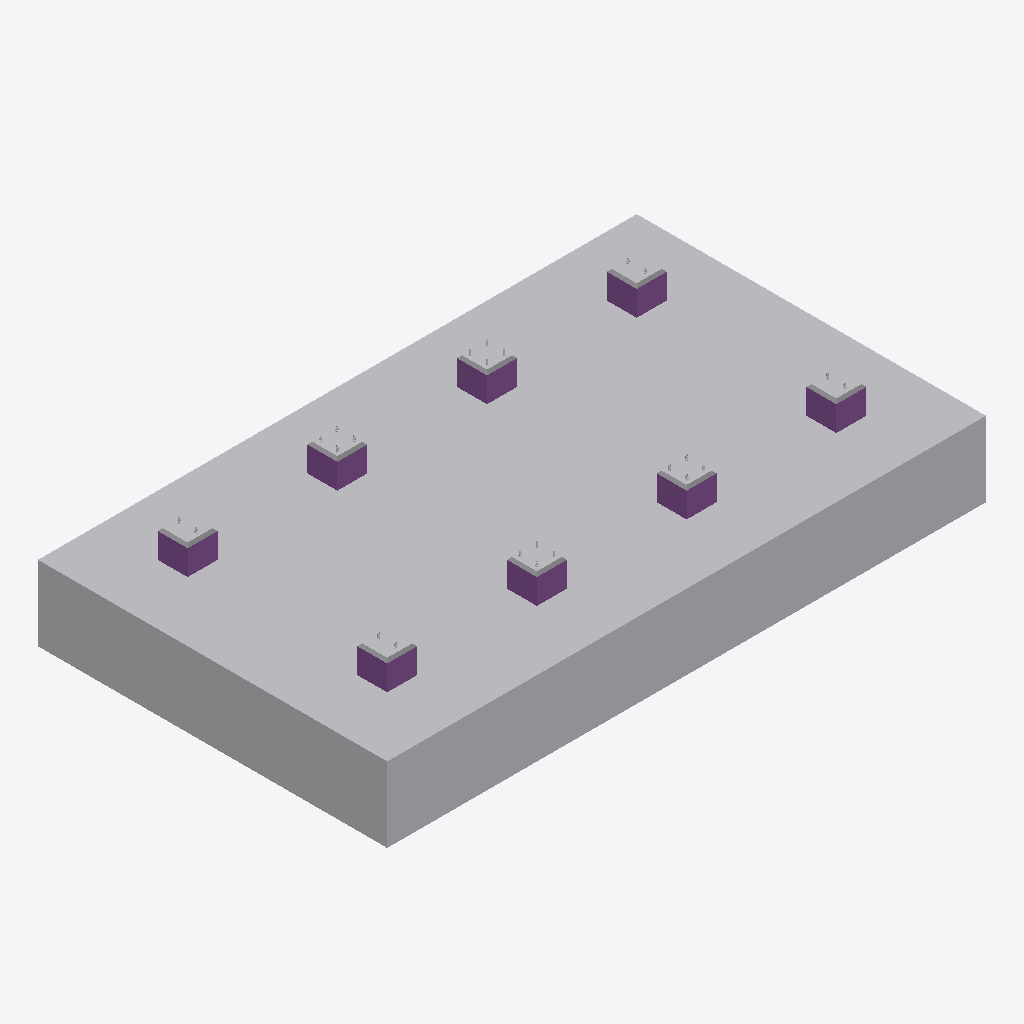
Isometric view of an IFC building model (IFC-SPF (STEP), schema IFC4, length unit millimetre), seen from the south-west, elements coloured by IFC class: 9 other elements (light grey), 8 footings (purple).
Extent 12.0 m × 7.0 m × 2.2 m (x, y, z). Storeys (1): My Storey at 0.00 m. Elements (131): 96 IfcMechanicalFastener, 10 IfcMember, 8 IfcFastener, 8 IfcFooting, 8 IfcSlab, 1 IfcGeographicElement.

HEADER;
FILE_DESCRIPTION(('ViewDefinition [CoordinationView]'),'2;1');
FILE_NAME('[number]-WH_FND.ifc','2023-09-03T11:34:52+05:00',(''),(''),'IfcOpenShell v0.7.0-9cc1f5f0e','BlenderBIM [number]-46cfe70','');
FILE_SCHEMA(('IFC4'));
ENDSEC;
DATA;
#881=IFCPROJECT('2xOAM9kmD5hRD3vB4hZ4kV',$,'My Project',$,$,$,$,(#798,#799),#842);
#854=IFCSITE('2_nWaEZQ9AIe6zWw2oyawh',$,'My Site',$,$,#800,$,$,$,$,$,$,$,$);
#882=IFCBUILDING('2wgGsg8CzDpf82bZZgCykE',$,'My Building',$,$,#855,$,$,$,$,$,$);
#920=IFCBUILDINGSTOREY('2emLiNt1jBUOIwZ0I_iIJj',$,'My Storey',$,$,#883,$,$,$,$);
#1153=IFCGEOGRAPHICELEMENT('1OmevibN9FIh_jHq2Q9bsL',$,'GeographicElement',$,$,#855,#1112,$,$);
#1146=IFCFOOTING('3GNuND8zb5OAkgsyL2I_8Z',$,'Фундамент монолитный ФМ-2',$,$,#933,#1113,'ФМ-2',.PAD_FOOTING.);
#1147=IFCFOOTING('3bsN6pNuv44A7bcNsdDzqs',$,'Фундамент монолитный ФМ-1',$,$,#935,#1111,'ФМ-1',.PAD_FOOTING.);
#1148=IFCFOOTING('0hfzWfvbv9qfM4GARWRDJn',$,'Фундамент монолитный ФМ-1',$,$,#937,#1111,'ФМ-1',.PAD_FOOTING.);
#1152=IFCFOOTING('1DIK7eysf9cfulTe8XzJMT',$,'Фундамент монолитный ФМ-2',$,$,#945,#1113,'ФМ-2',.PAD_FOOTING.);
#1149=IFCFOOTING('0u32_C6hzEWvgmMfYR2jW8',$,'Фундамент монолитный ФМ-1',$,$,#939,#1111,'ФМ-1',.PAD_FOOTING.);
#1150=IFCFOOTING('2vmyqZLqvDT9KJ0Lv8t25n',$,'Фундамент монолитный ФМ-1',$,$,#941,#1111,'ФМ-1',.PAD_FOOTING.);
#1145=IFCFOOTING('1LEu$YBn16dwIAJw3vHtYN',$,'Фундамент монолитный ФМ-2',$,$,#926,#1113,'ФМ-2',.PAD_FOOTING.);
#1151=IFCFOOTING('2HMZVNPoj1I8iIllIa5YYl',$,'Фундамент монолитный ФМ-2',$,$,#943,#1113,'ФМ-2',.PAD_FOOTING.);
#1199=IFCFASTENER('0rhMeAYQn13QkyYIDDLGFj',$,'Подливка',$,$,#926,#1154,$,.MORTAR.);
#1210=IFCFASTENER('1Wos_z5kT07wyJIRz32$DC',$,'Подливка',$,$,#943,#1154,$,.MORTAR.);
#1211=IFCFASTENER('1$LzMnXbP1XwgVDZMKP67h',$,'Подливка',$,$,#945,#1154,$,.MORTAR.);
#1207=IFCFASTENER('3o6sYgJpjAJBIOb5yvYTJx',$,'Подливка',$,$,#933,#1154,$,.MORTAR.);
#1200=IFCFASTENER('1xVvnbdkT9aPIsj55BLjZM',$,'Подливка',$,$,#935,#1154,$,.MORTAR.);
#1209=IFCFASTENER('26QJ_hmlf2f9spJ2XCmmkD',$,'Подливка',$,$,#941,#1154,$,.MORTAR.);
#1206=IFCFASTENER('2VMFeqVOPCy8wO$VzqMona',$,'Подливка',$,$,#937,#1154,$,.MORTAR.);
#1208=IFCFASTENER('0FFOzK0VH9ju6eq1duwzMS',$,'Подливка',$,$,#939,#1154,$,.MORTAR.);
ENDSEC;